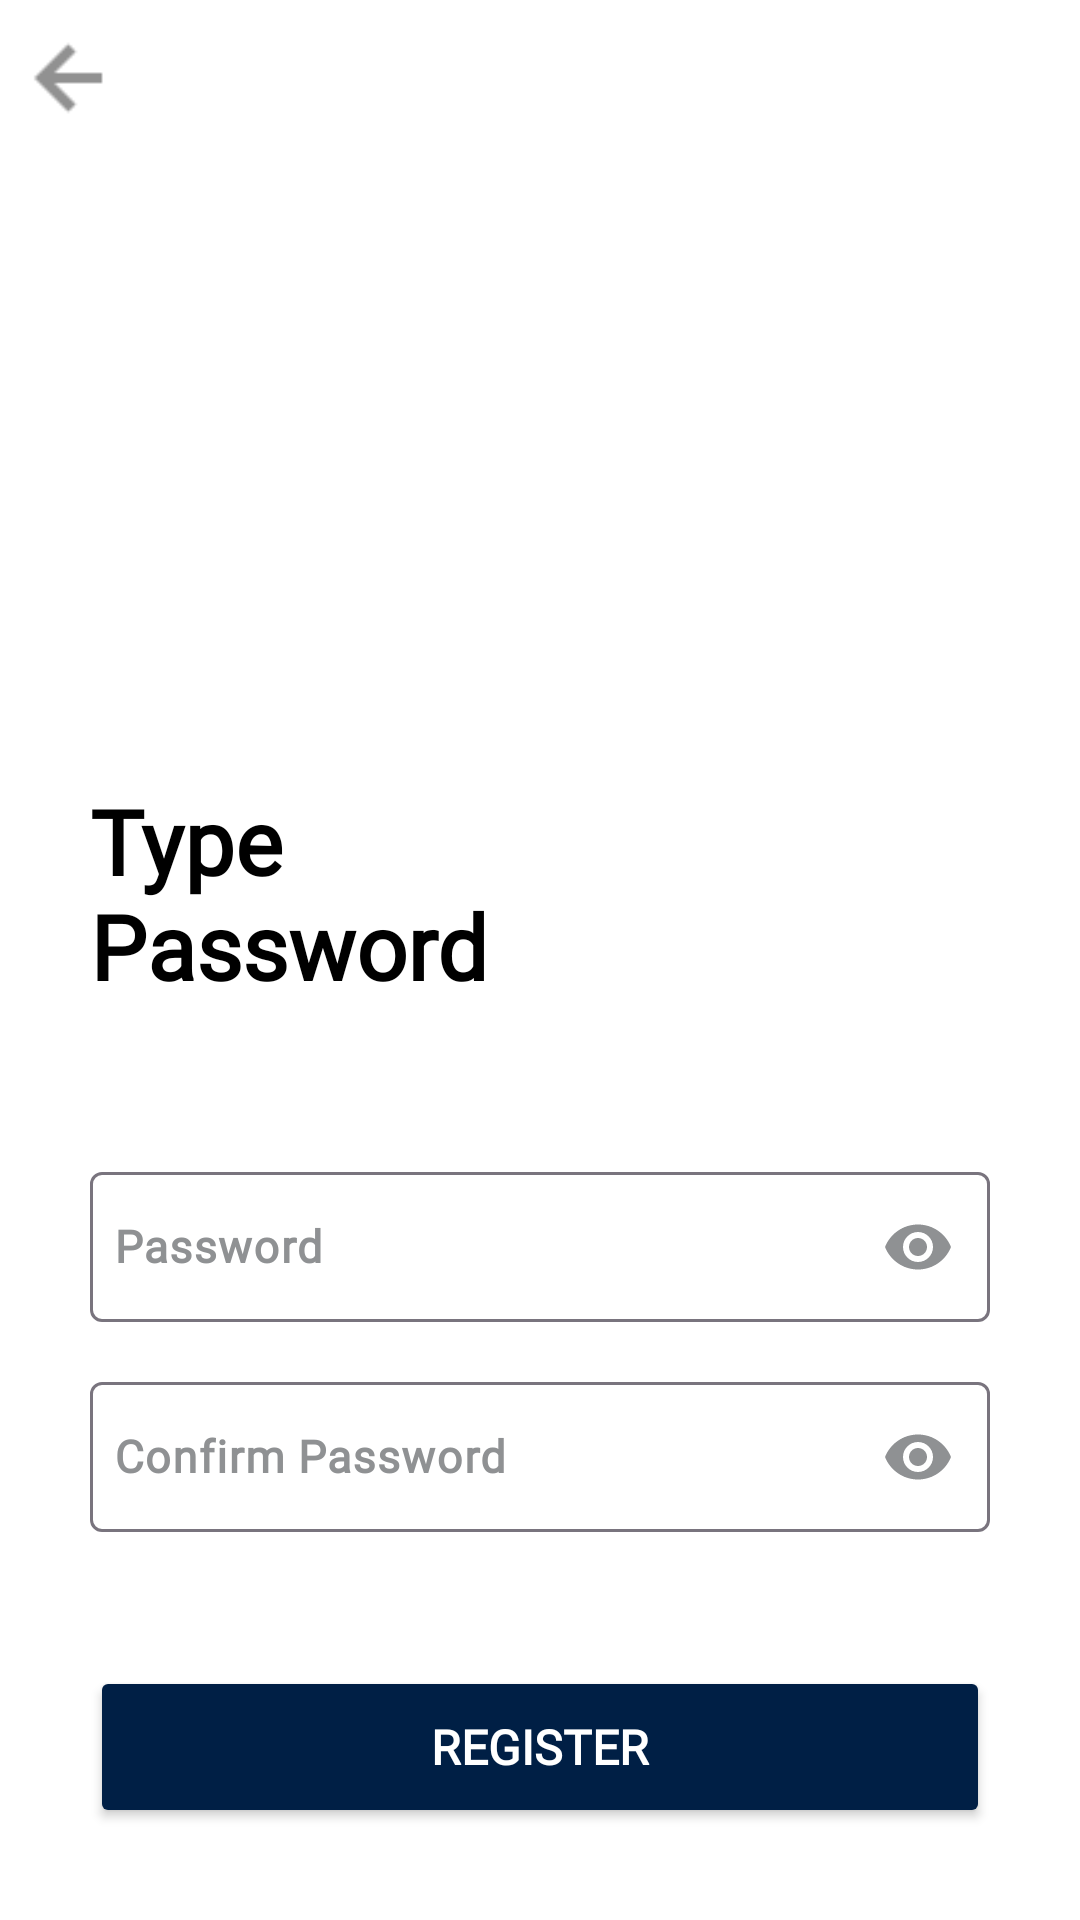

Produce the Android XML layout that renders to this screen, including the resource entries it uses.
<!-- AndroidManifest.xml: application theme Theme.KodeShell -->
<!-- res/layout/activity_signup2.xml -->
<?xml version="1.0" encoding="utf-8"?>
<ScrollView xmlns:android="http://schemas.android.com/apk/res/android"
    xmlns:app="http://schemas.android.com/apk/res-auto"
    xmlns:tools="http://schemas.android.com/tools"
    android:layout_width="match_parent"
    android:layout_height="match_parent"
    android:background="@color/white">

    <androidx.constraintlayout.widget.ConstraintLayout
        android:layout_width="match_parent"
        android:layout_height="match_parent">

    <ProgressBar
        android:id="@+id/signup2_progress_bar"
        android:layout_width="wrap_content"
        android:layout_height="wrap_content"
        android:visibility="invisible"
        android:indeterminateTint="@color/dark_grey_color"
        app:layout_constraintBottom_toBottomOf="@id/signup2_register_button"
        app:layout_constraintEnd_toEndOf="@id/signup2_register_button"
        app:layout_constraintStart_toStartOf="@id/signup2_register_button"
        app:layout_constraintTop_toTopOf="@id/signup2_register_button" />

    <ImageView
        android:id="@+id/signup2_cover_picture"
        android:layout_width="wrap_content"
        android:layout_height="250dp"
        app:layout_constraintEnd_toEndOf="parent"
        app:layout_constraintStart_toStartOf="parent"
        app:layout_constraintTop_toTopOf="parent"
        app:srcCompat="@drawable/brain" />

    <TextView
        android:id="@+id/signup2_title_text"
        android:layout_width="wrap_content"
        android:layout_height="wrap_content"
        android:layout_marginLeft="30dp"
        android:layout_marginTop="10dp"
        android:fontFamily="@font/ubuntu"
        android:text="Type"
        android:textColor="@color/black"
        android:textSize="30sp"
        android:textStyle="bold"
        app:layout_constraintStart_toStartOf="parent"
        app:layout_constraintTop_toBottomOf="@+id/signup2_cover_picture" />


    <TextView
        android:id="@+id/signup2_title_text2"
        android:layout_width="wrap_content"
        android:layout_height="wrap_content"
        android:layout_marginLeft="30dp"
        android:layout_marginTop="45dp"
        android:fontFamily="@font/ubuntu"
        android:text="Password"
        android:textColor="@color/black"
        android:textSize="30sp"
        android:textStyle="bold"
        app:layout_constraintStart_toStartOf="parent"
        app:layout_constraintTop_toBottomOf="@+id/signup2_cover_picture" />


    <ImageView
        android:id="@+id/backButton"
        android:layout_width="wrap_content"
        android:layout_height="40dp"
        android:layout_marginTop="6dp"
        app:layout_constraintStart_toStartOf="parent"
        app:layout_constraintTop_toTopOf="parent"
        app:srcCompat="@drawable/back" />

    <com.google.android.material.textfield.TextInputLayout
        android:id="@+id/signup2_password"
        android:layout_width="match_parent"
        android:layout_height="wrap_content"
        android:layout_marginLeft="30dp"
        android:layout_marginTop="50dp"
        android:layout_marginRight="30dp"
        android:hint="Password"
        android:textColorHint="@color/hint_grey_color"
        app:endIconMode="password_toggle"
        app:errorEnabled="true"
        app:layout_constraintEnd_toEndOf="parent"
        app:layout_constraintStart_toStartOf="parent"
        app:layout_constraintTop_toBottomOf="@+id/signup2_title_text2" >

        <com.google.android.material.textfield.TextInputEditText
            android:layout_width="match_parent"
            android:layout_height="50dp"
            android:fontFamily="@font/ubuntu"
            android:padding="8dp"
            android:textSize="15sp"
            android:textStyle="bold"
            android:textColor="@color/black"
            android:inputType="textPassword" />

    </com.google.android.material.textfield.TextInputLayout>


    <com.google.android.material.textfield.TextInputLayout
        android:id="@+id/signup2_confirm_password"
        android:layout_width="match_parent"
        android:layout_height="wrap_content"
        android:layout_marginLeft="30dp"
        android:layout_marginTop="120dp"
        android:layout_marginRight="30dp"
        android:hint="Confirm Password"
        android:textColorHint="@color/hint_grey_color"
        app:errorEnabled="true"
        app:endIconMode="password_toggle"
        app:layout_constraintEnd_toEndOf="parent"
        app:layout_constraintStart_toStartOf="parent"
        app:layout_constraintTop_toBottomOf="@+id/signup2_title_text2" >

        <com.google.android.material.textfield.TextInputEditText
            android:layout_width="match_parent"
            android:layout_height="50dp"
            android:fontFamily="@font/ubuntu"
            android:padding="8dp"
            android:textSize="15sp"
            android:textStyle="bold"
            android:textColor="@color/black"
            android:inputType="textPassword" />

    </com.google.android.material.textfield.TextInputLayout>

    <Button
        android:id="@+id/signup2_register_button"
        android:layout_width="match_parent"
        android:layout_height="54dp"
        android:layout_marginLeft="30dp"
        android:layout_marginTop="100dp"
        android:layout_marginRight="30dp"
        android:layout_marginBottom="20dp"
        android:backgroundTint="@color/dark_blue"
        android:fontFamily="@font/ubuntu"
        android:text="Register"
        android:textColor="@color/white"
        android:textSize="16sp"
        android:textStyle="bold"
        app:cornerRadius="15dp"
        app:layout_constraintBottom_toBottomOf="parent"
        app:layout_constraintEnd_toEndOf="parent"
        app:layout_constraintHorizontal_bias="0.39"
        app:layout_constraintStart_toStartOf="parent"
        app:layout_constraintTop_toTopOf="@+id/signup2_confirm_password" />

    </androidx.constraintlayout.widget.ConstraintLayout>

</ScrollView>
<!-- resources referenced by this layout -->
<resources>
  <color name="black">#FF000000</color>
  <color name="dark_blue">#001F45</color>
  <color name="dark_grey_color">#727272</color>
  <color name="hint_grey_color">#8F9193</color>
  <color name="white">#FFFFFFFF</color>
  <!-- drawable back: png bitmap (drawable-v24, 331 bytes) -->
  <style name="Theme.KodeShell" parent="Base.Theme.KodeShell" />
  <style name="Base.Theme.KodeShell" parent="Theme.Material3.DayNight.NoActionBar">
          
          
          <item name="colorPrimary">@color/black</item>
          <item name="colorSecondaryContainer">@color/white</item>
          <item name="colorOnSurfaceVariant">@color/grey_color</item>
  
          <item name="android:statusBarColor">@color/black</item>
          <item name="android:navigationBarColor">@color/black</item>
      </style>
  <color name="grey_color">#8F9193</color>
</resources>
